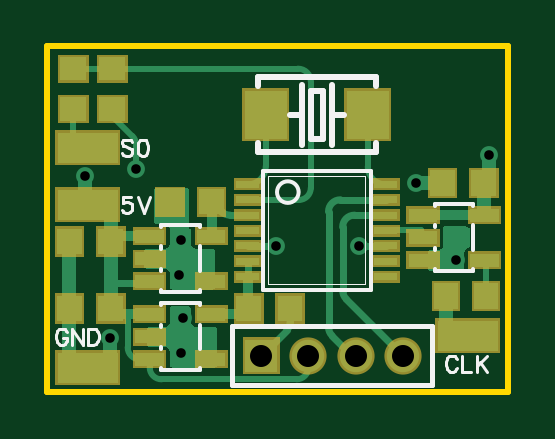
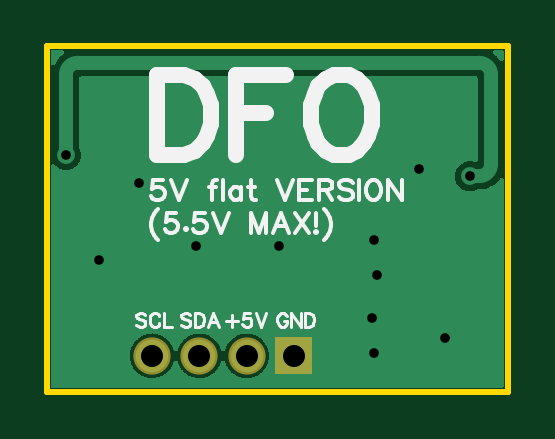
Circuit board: 9 layer files. Board 19.5 x 14.6 mm.
- outline: Gerber_BoardOutline.GKO (484 bytes)
- bottom_copper: Gerber_BottomLayer.GBL (12017 bytes)
- bottom_silk: Gerber_BottomSilkLayer.GBO (7767 bytes)
- bottom_mask: Gerber_BottomSolderMaskLayer.GBS (567 bytes)
- drill: Gerber_Drill_PTH.DRL (621 bytes)
- top_copper: Gerber_TopLayer.GTL (15266 bytes)
- paste: Gerber_TopPasteMaskLayer.GTP (5309 bytes)
- top_silk: Gerber_TopSilkLayer.GTO (4218 bytes)
- top_mask: Gerber_TopSolderMaskLayer.GTS (5602 bytes)

=== outline: Gerber_BoardOutline.GKO ===
G04 Layer: BoardOutline*
G04 EasyEDA v6.4.7, 2021-01-18T10:53:27+01:00*
G04 aa4ddc66a76449b48dffd980d3e90acf,8dc9eacff13444d6b60fd3cb587e6cd5,01*
G04 Gerber Generator version 0.2*
G04 Scale: 100 percent, Rotated: No, Reflected: No *
G04 Dimensions in inches *
G04 leading zeros omitted , absolute positions ,2 integer and 4 decimal *
%FSLAX24Y24*%
%MOIN*%
G90*
D02*

%ADD10C,0.010000*%
G54D10*
G01X0Y0D02*
G01X7677Y0D01*
G01X7677Y5755D01*
G01X0Y5755D01*
G01X0Y0D01*

%LPD*%
M00*
M02*

=== bottom_copper: Gerber_BottomLayer.GBL (12017 bytes, source omitted) ===
=== bottom_silk: Gerber_BottomSilkLayer.GBO (7767 bytes, source omitted) ===
=== bottom_mask: Gerber_BottomSolderMaskLayer.GBS ===
G04 Layer: BottomSolderMaskLayer*
G04 EasyEDA v6.4.7, 2021-01-18T10:53:27+01:00*
G04 aa4ddc66a76449b48dffd980d3e90acf,8dc9eacff13444d6b60fd3cb587e6cd5,01*
G04 Gerber Generator version 0.2*
G04 Scale: 100 percent, Rotated: No, Reflected: No *
G04 Dimensions in inches *
G04 leading zeros omitted , absolute positions ,2 integer and 4 decimal *
%FSLAX24Y24*%
%MOIN*%
G90*
D02*

%ADD27C,0.062000*%

%LPD*%
G36*
G01X3253Y287D02*
G01X3253Y907D01*
G01X3873Y907D01*
G01X3873Y287D01*
G01X3253Y287D01*
G37*
G54D27*
G01X4350Y598D03*
G01X5137Y598D03*
G01X5925Y598D03*
M00*
M02*

=== drill: Gerber_Drill_PTH.DRL (621 bytes, source withheld) ===
=== top_copper: Gerber_TopLayer.GTL (15266 bytes, source omitted) ===
=== paste: Gerber_TopPasteMaskLayer.GTP ===
G04 Layer: TopPasteMaskLayer*
G04 EasyEDA v6.4.7, 2021-01-18T10:53:27+01:00*
G04 aa4ddc66a76449b48dffd980d3e90acf,8dc9eacff13444d6b60fd3cb587e6cd5,01*
G04 Gerber Generator version 0.2*
G04 Scale: 100 percent, Rotated: No, Reflected: No *
G04 Dimensions in inches *
G04 leading zeros omitted , absolute positions ,2 integer and 4 decimal *
%FSLAX24Y24*%
%MOIN*%
G90*
D02*

%ADD15R,0.100000X0.050000*%

%LPD*%
G36*
G01X1940Y2696D02*
G01X1940Y2480D01*
G01X1468Y2480D01*
G01X1468Y2696D01*
G01X1940Y2696D01*
G37*
G36*
G01X1940Y2322D02*
G01X1940Y2106D01*
G01X1468Y2106D01*
G01X1468Y2322D01*
G01X1940Y2322D01*
G37*
G36*
G01X1940Y1948D02*
G01X1940Y1732D01*
G01X1468Y1732D01*
G01X1468Y1948D01*
G01X1940Y1948D01*
G37*
G36*
G01X2964Y1948D02*
G01X2964Y1732D01*
G01X2492Y1732D01*
G01X2492Y1948D01*
G01X2964Y1948D01*
G37*
G36*
G01X2964Y2696D02*
G01X2964Y2480D01*
G01X2492Y2480D01*
G01X2492Y2696D01*
G01X2964Y2696D01*
G37*
G36*
G01X2942Y2952D02*
G01X2529Y2952D01*
G01X2529Y3378D01*
G01X2942Y3378D01*
G01X2942Y2952D01*
G37*
G36*
G01X2253Y2952D02*
G01X1840Y2952D01*
G01X1840Y3378D01*
G01X2253Y3378D01*
G01X2253Y2952D01*
G37*
G36*
G01X1263Y2291D02*
G01X850Y2291D01*
G01X850Y2716D01*
G01X1263Y2716D01*
G01X1263Y2291D01*
G37*
G36*
G01X574Y2291D02*
G01X161Y2291D01*
G01X161Y2716D01*
G01X574Y2716D01*
G01X574Y2291D01*
G37*
G36*
G01X7507Y1378D02*
G01X7114Y1378D01*
G01X7114Y1811D01*
G01X7507Y1811D01*
G01X7507Y1378D01*
G37*
G36*
G01X6838Y1378D02*
G01X6444Y1378D01*
G01X6444Y1811D01*
G01X6838Y1811D01*
G01X6838Y1378D01*
G37*
G36*
G01X3534Y3512D02*
G01X3534Y3392D01*
G01X3144Y3392D01*
G01X3144Y3512D01*
G01X3534Y3512D01*
G37*
G36*
G01X3534Y3256D02*
G01X3534Y3136D01*
G01X3144Y3136D01*
G01X3144Y3256D01*
G01X3534Y3256D01*
G37*
G36*
G01X3534Y3000D02*
G01X3534Y2880D01*
G01X3144Y2880D01*
G01X3144Y3000D01*
G01X3534Y3000D01*
G37*
G36*
G01X3534Y2745D02*
G01X3534Y2625D01*
G01X3144Y2625D01*
G01X3144Y2745D01*
G01X3534Y2745D01*
G37*
G36*
G01X3534Y2489D02*
G01X3534Y2369D01*
G01X3144Y2369D01*
G01X3144Y2489D01*
G01X3534Y2489D01*
G37*
G36*
G01X3534Y2233D02*
G01X3534Y2113D01*
G01X3144Y2113D01*
G01X3144Y2233D01*
G01X3534Y2233D01*
G37*
G36*
G01X3534Y1977D02*
G01X3534Y1857D01*
G01X3144Y1857D01*
G01X3144Y1977D01*
G01X3534Y1977D01*
G37*
G36*
G01X5831Y1977D02*
G01X5831Y1857D01*
G01X5441Y1857D01*
G01X5441Y1977D01*
G01X5831Y1977D01*
G37*
G36*
G01X5831Y2233D02*
G01X5831Y2113D01*
G01X5441Y2113D01*
G01X5441Y2233D01*
G01X5831Y2233D01*
G37*
G36*
G01X5831Y2489D02*
G01X5831Y2369D01*
G01X5441Y2369D01*
G01X5441Y2489D01*
G01X5831Y2489D01*
G37*
G36*
G01X5831Y2745D02*
G01X5831Y2625D01*
G01X5441Y2625D01*
G01X5441Y2745D01*
G01X5831Y2745D01*
G37*
G36*
G01X5831Y3000D02*
G01X5831Y2880D01*
G01X5441Y2880D01*
G01X5441Y3000D01*
G01X5831Y3000D01*
G37*
G36*
G01X5831Y3256D02*
G01X5831Y3136D01*
G01X5441Y3136D01*
G01X5441Y3256D01*
G01X5831Y3256D01*
G37*
G36*
G01X5831Y3512D02*
G01X5831Y3392D01*
G01X5441Y3392D01*
G01X5441Y3512D01*
G01X5831Y3512D01*
G37*
G36*
G01X649Y5578D02*
G01X649Y5185D01*
G01X216Y5185D01*
G01X216Y5578D01*
G01X649Y5578D01*
G37*
G36*
G01X649Y4909D02*
G01X649Y4515D01*
G01X216Y4515D01*
G01X216Y4909D01*
G01X649Y4909D01*
G37*
G36*
G01X1299Y5578D02*
G01X1299Y5185D01*
G01X866Y5185D01*
G01X866Y5578D01*
G01X1299Y5578D01*
G37*
G36*
G01X1299Y4909D02*
G01X1299Y4515D01*
G01X866Y4515D01*
G01X866Y4909D01*
G01X1299Y4909D01*
G37*
G54D15*
G01X7007Y933D03*
G36*
G01X169Y4313D02*
G01X1169Y4313D01*
G01X1169Y3812D01*
G01X169Y3812D01*
G01X169Y4313D01*
G37*
G36*
G01X169Y651D02*
G01X1169Y651D01*
G01X1169Y151D01*
G01X169Y151D01*
G01X169Y651D01*
G37*
G01X669Y3118D03*
G36*
G01X1940Y1395D02*
G01X1940Y1179D01*
G01X1468Y1179D01*
G01X1468Y1395D01*
G01X1940Y1395D01*
G37*
G36*
G01X1940Y1021D02*
G01X1940Y805D01*
G01X1468Y805D01*
G01X1468Y1021D01*
G01X1940Y1021D01*
G37*
G36*
G01X1940Y647D02*
G01X1940Y431D01*
G01X1468Y431D01*
G01X1468Y647D01*
G01X1940Y647D01*
G37*
G36*
G01X2964Y647D02*
G01X2964Y431D01*
G01X2492Y431D01*
G01X2492Y647D01*
G01X2964Y647D01*
G37*
G36*
G01X2964Y1395D02*
G01X2964Y1179D01*
G01X2492Y1179D01*
G01X2492Y1395D01*
G01X2964Y1395D01*
G37*
G36*
G01X3149Y1598D02*
G01X3562Y1598D01*
G01X3562Y1173D01*
G01X3149Y1173D01*
G01X3149Y1598D01*
G37*
G36*
G01X3838Y1598D02*
G01X4251Y1598D01*
G01X4251Y1173D01*
G01X3838Y1173D01*
G01X3838Y1598D01*
G37*
G36*
G01X1263Y1173D02*
G01X850Y1173D01*
G01X850Y1598D01*
G01X1263Y1598D01*
G01X1263Y1173D01*
G37*
G36*
G01X574Y1173D02*
G01X161Y1173D01*
G01X161Y1598D01*
G01X574Y1598D01*
G01X574Y1173D01*
G37*
G36*
G01X6496Y3049D02*
G01X6496Y2832D01*
G01X6023Y2832D01*
G01X6023Y3049D01*
G01X6496Y3049D01*
G37*
G36*
G01X6496Y2675D02*
G01X6496Y2458D01*
G01X6023Y2458D01*
G01X6023Y2675D01*
G01X6496Y2675D01*
G37*
G36*
G01X6496Y2301D02*
G01X6496Y2084D01*
G01X6023Y2084D01*
G01X6023Y2301D01*
G01X6496Y2301D01*
G37*
G36*
G01X7519Y2301D02*
G01X7519Y2084D01*
G01X7047Y2084D01*
G01X7047Y2301D01*
G01X7519Y2301D01*
G37*
G36*
G01X7519Y3049D02*
G01X7519Y2832D01*
G01X7047Y2832D01*
G01X7047Y3049D01*
G01X7519Y3049D01*
G37*
G36*
G01X7480Y3259D02*
G01X7066Y3259D01*
G01X7066Y3685D01*
G01X7480Y3685D01*
G01X7480Y3259D01*
G37*
G36*
G01X6791Y3259D02*
G01X6377Y3259D01*
G01X6377Y3685D01*
G01X6791Y3685D01*
G01X6791Y3259D01*
G37*
G36*
G01X3290Y5018D02*
G01X3990Y5018D01*
G01X3990Y4218D01*
G01X3290Y4218D01*
G01X3290Y5018D01*
G37*
G36*
G01X4990Y5018D02*
G01X5690Y5018D01*
G01X5690Y4218D01*
G01X4990Y4218D01*
G01X4990Y5018D01*
G37*
M00*
M02*

=== top_silk: Gerber_TopSilkLayer.GTO ===
G04 Layer: TopSilkLayer*
G04 EasyEDA v6.4.7, 2021-01-18T10:53:27+01:00*
G04 aa4ddc66a76449b48dffd980d3e90acf,8dc9eacff13444d6b60fd3cb587e6cd5,01*
G04 Gerber Generator version 0.2*
G04 Scale: 100 percent, Rotated: No, Reflected: No *
G04 Dimensions in inches *
G04 leading zeros omitted , absolute positions ,2 integer and 4 decimal *
%FSLAX24Y24*%
%MOIN*%
G90*
D02*

%ADD10C,0.010000*%
%ADD19C,0.006000*%
%ADD20C,0.008000*%
%ADD21C,0.002000*%
%ADD22C,0.005000*%

%LPD*%
G54D19*
G01X2535Y1691D02*
G01X2535Y1654D01*
G01X1897Y1654D01*
G01X1897Y1691D01*
G01X1897Y2737D02*
G01X1897Y2774D01*
G01X2535Y2774D01*
G01X2535Y2737D01*
G01X2535Y2420D02*
G01X2535Y2009D01*
G01X1897Y2383D02*
G01X1897Y2420D01*
G01X1897Y2009D02*
G01X1897Y2046D01*
G54D20*
G01X6417Y1090D02*
G01X6417Y106D01*
G01X3070Y106D01*
G01X3070Y1090D01*
G01X6417Y1090D01*
G54D19*
G01X5386Y3675D02*
G01X3589Y3675D01*
G01X3589Y1695D01*
G01X5386Y1695D01*
G01X5386Y3675D01*
G54D21*
G01X5296Y3585D02*
G01X3679Y3585D01*
G01X3679Y1785D01*
G01X5296Y1785D01*
G01X5296Y3585D01*
G54D19*
G01X2535Y390D02*
G01X2535Y353D01*
G01X1897Y353D01*
G01X1897Y390D01*
G01X1897Y1436D02*
G01X1897Y1473D01*
G01X2535Y1473D01*
G01X2535Y1436D01*
G01X2535Y1118D02*
G01X2535Y707D01*
G01X1897Y1081D02*
G01X1897Y1118D01*
G01X1897Y707D02*
G01X1897Y744D01*
G01X7090Y2044D02*
G01X7090Y2007D01*
G01X6452Y2007D01*
G01X6452Y2044D01*
G01X6452Y3089D02*
G01X6452Y3126D01*
G01X7090Y3126D01*
G01X7090Y3089D01*
G01X7090Y2772D02*
G01X7090Y2361D01*
G01X6452Y2735D02*
G01X6452Y2772D01*
G01X6452Y2361D02*
G01X6452Y2398D01*
G54D10*
G01X5470Y5088D02*
G01X5470Y5248D01*
G01X3510Y5248D01*
G01X3510Y5088D01*
G01X3510Y4148D02*
G01X3510Y3988D01*
G01X5470Y3988D01*
G01X5470Y4148D01*
G01X4390Y5018D02*
G01X4390Y4218D01*
G01X4590Y4218D01*
G01X4590Y5018D01*
G01X4390Y5018D01*
G01X4240Y5118D02*
G01X4240Y4618D01*
G01X4240Y4118D01*
G01X4740Y5118D02*
G01X4740Y4618D01*
G01X4740Y4118D01*
G01X4240Y4618D02*
G01X4040Y4618D01*
G01X4740Y4618D02*
G01X4940Y4618D01*
G54D22*
G01X1393Y3251D02*
G01X1265Y3251D01*
G01X1253Y3136D01*
G01X1265Y3149D01*
G01X1304Y3161D01*
G01X1342Y3161D01*
G01X1380Y3149D01*
G01X1405Y3123D01*
G01X1418Y3085D01*
G01X1418Y3060D01*
G01X1405Y3021D01*
G01X1380Y2996D01*
G01X1342Y2983D01*
G01X1304Y2983D01*
G01X1265Y2996D01*
G01X1253Y3009D01*
G01X1240Y3034D01*
G01X1502Y3251D02*
G01X1604Y2983D01*
G01X1706Y3251D02*
G01X1604Y2983D01*
G01X6831Y537D02*
G01X6818Y562D01*
G01X6793Y588D01*
G01X6767Y601D01*
G01X6716Y601D01*
G01X6691Y588D01*
G01X6665Y562D01*
G01X6653Y537D01*
G01X6640Y499D01*
G01X6640Y435D01*
G01X6653Y397D01*
G01X6665Y371D01*
G01X6691Y346D01*
G01X6716Y333D01*
G01X6767Y333D01*
G01X6793Y346D01*
G01X6818Y371D01*
G01X6831Y397D01*
G01X6915Y601D02*
G01X6915Y333D01*
G01X6915Y333D02*
G01X7068Y333D01*
G01X7152Y601D02*
G01X7152Y333D01*
G01X7330Y601D02*
G01X7152Y422D01*
G01X7215Y486D02*
G01X7330Y333D01*
G01X1418Y4162D02*
G01X1393Y4188D01*
G01X1355Y4201D01*
G01X1304Y4201D01*
G01X1265Y4188D01*
G01X1240Y4162D01*
G01X1240Y4137D01*
G01X1253Y4111D01*
G01X1265Y4099D01*
G01X1291Y4086D01*
G01X1367Y4061D01*
G01X1393Y4048D01*
G01X1405Y4035D01*
G01X1418Y4010D01*
G01X1418Y3971D01*
G01X1393Y3946D01*
G01X1355Y3933D01*
G01X1304Y3933D01*
G01X1265Y3946D01*
G01X1240Y3971D01*
G01X1579Y4201D02*
G01X1540Y4188D01*
G01X1515Y4150D01*
G01X1502Y4086D01*
G01X1502Y4048D01*
G01X1515Y3984D01*
G01X1540Y3946D01*
G01X1579Y3933D01*
G01X1604Y3933D01*
G01X1642Y3946D01*
G01X1668Y3984D01*
G01X1680Y4048D01*
G01X1680Y4086D01*
G01X1668Y4150D01*
G01X1642Y4188D01*
G01X1604Y4201D01*
G01X1579Y4201D01*
G01X331Y987D02*
G01X318Y1012D01*
G01X293Y1038D01*
G01X267Y1051D01*
G01X216Y1051D01*
G01X191Y1038D01*
G01X165Y1012D01*
G01X153Y987D01*
G01X140Y949D01*
G01X140Y885D01*
G01X153Y847D01*
G01X165Y821D01*
G01X191Y796D01*
G01X216Y783D01*
G01X267Y783D01*
G01X293Y796D01*
G01X318Y821D01*
G01X331Y847D01*
G01X331Y885D01*
G01X267Y885D02*
G01X331Y885D01*
G01X415Y1051D02*
G01X415Y783D01*
G01X415Y1051D02*
G01X593Y783D01*
G01X593Y1051D02*
G01X593Y783D01*
G01X677Y1051D02*
G01X677Y783D01*
G01X677Y1051D02*
G01X766Y1051D01*
G01X804Y1038D01*
G01X830Y1012D01*
G01X843Y987D01*
G01X855Y949D01*
G01X855Y885D01*
G01X843Y847D01*
G01X830Y821D01*
G01X804Y796D01*
G01X766Y783D01*
G01X677Y783D01*
G54D19*
G75*
G01X4008Y3145D02*
G03X4006Y3145I-1J180D01*
G01*
M00*
M02*

=== top_mask: Gerber_TopSolderMaskLayer.GTS (5602 bytes, source omitted) ===
